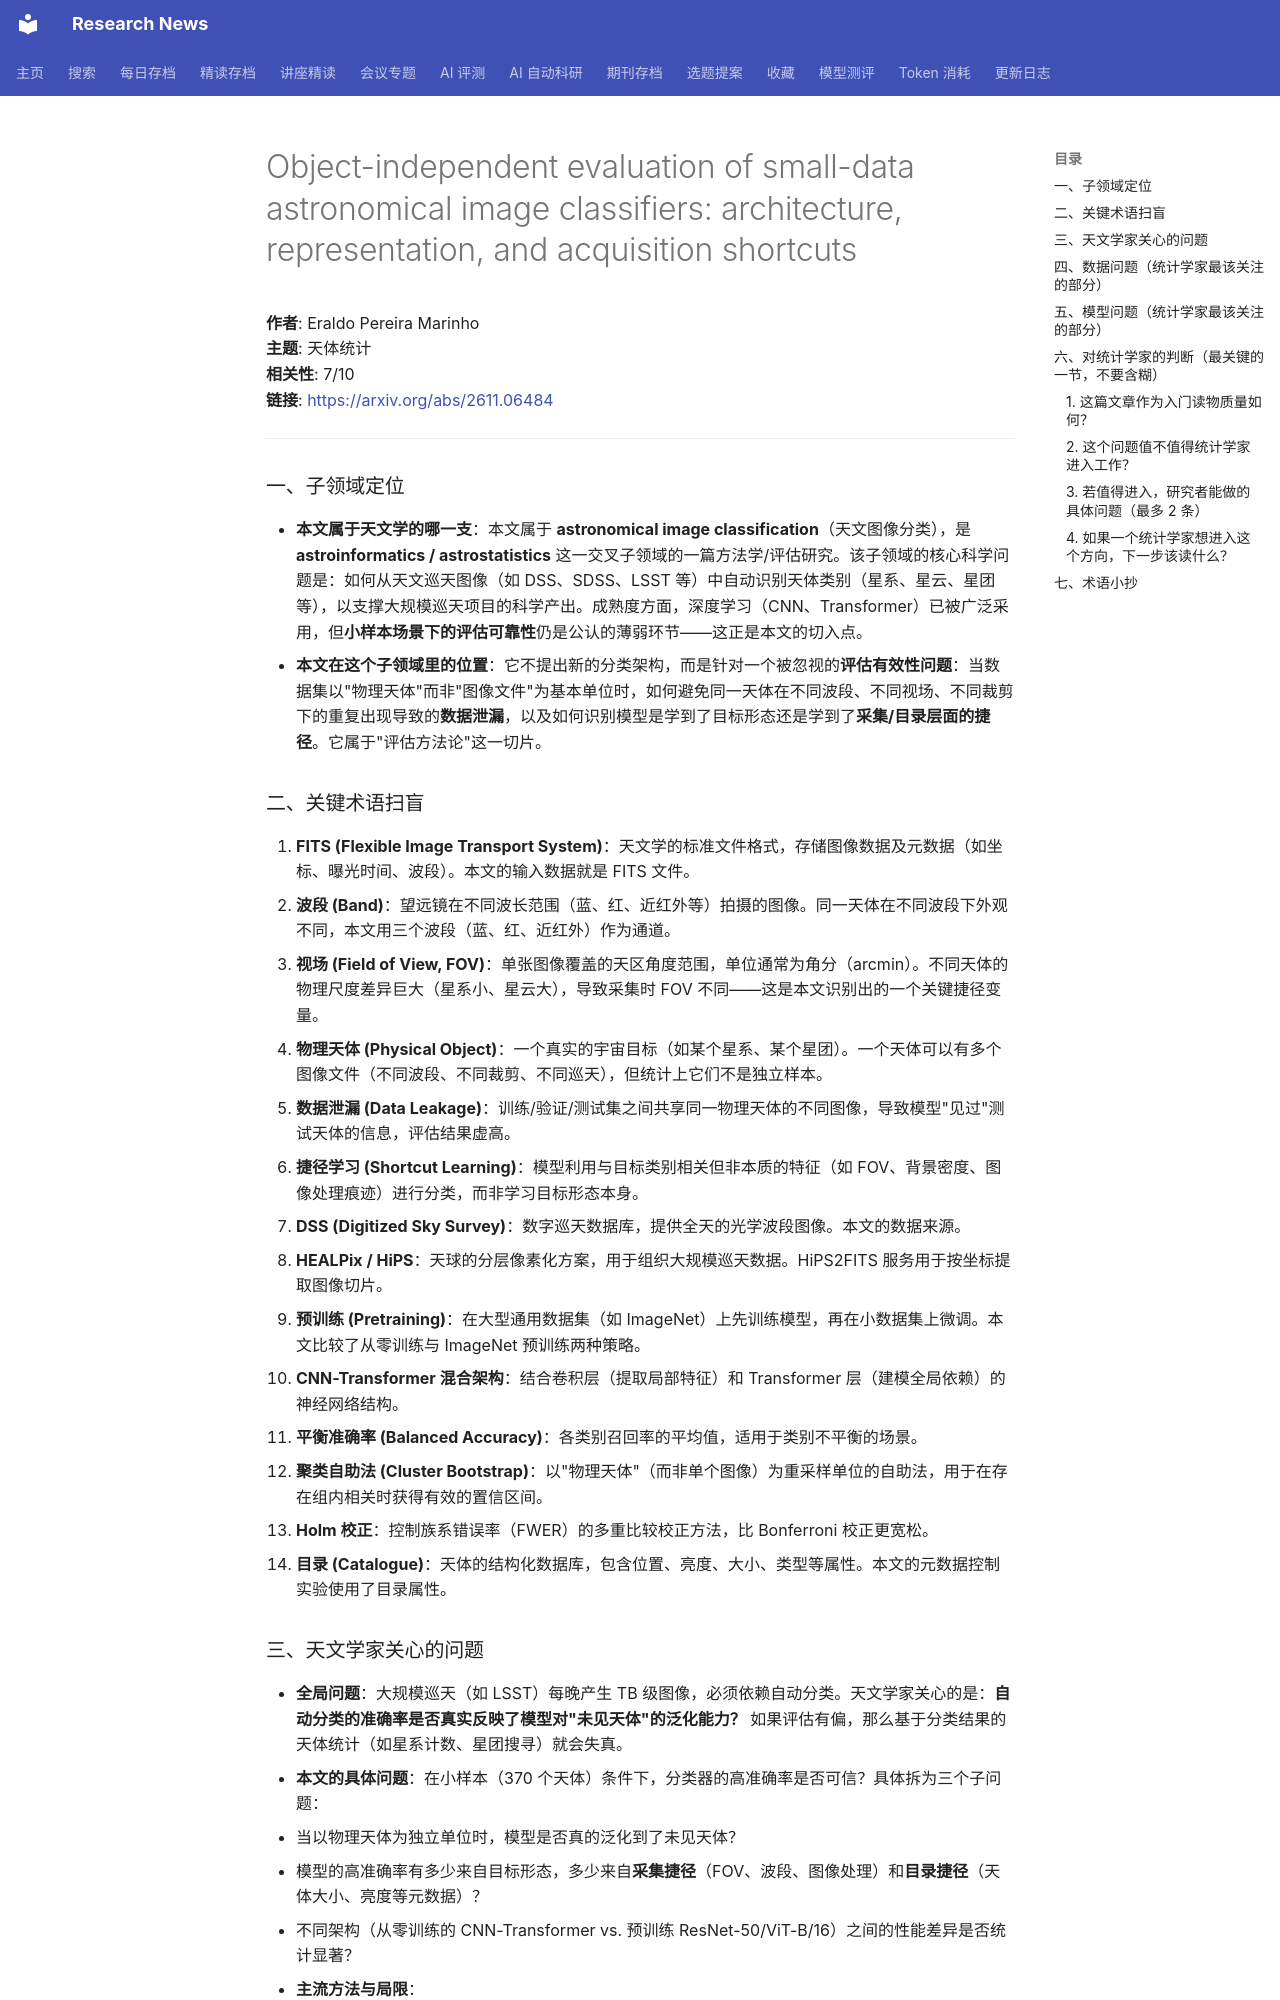

repository: cxy0714/research-news · page: deep_reads/2026-11-06-2611.06484/index.html · generator: mkdocs

# Object-independent evaluation of small-data astronomical image classifiers: architecture, representation, and acquisition shortcuts

**作者**: Eraldo Pereira Marinho  
**主题**: 天体统计  
**相关性**: 7/10  
**链接**: <https://arxiv.org/abs/2611.06484>

---

### 一、子领域定位

- **本文属于天文学的哪一支**：本文属于 **astronomical image classification**（天文图像分类），是 **astroinformatics / astrostatistics** 这一交叉子领域的一篇方法学/评估研究。该子领域的核心科学问题是：如何从天文巡天图像（如 DSS、SDSS、LSST 等）中自动识别天体类别（星系、星云、星团等），以支撑大规模巡天项目的科学产出。成熟度方面，深度学习（CNN、Transformer）已被广泛采用，但**小样本场景下的评估可靠性**仍是公认的薄弱环节——这正是本文的切入点。
- **本文在这个子领域里的位置**：它不提出新的分类架构，而是针对一个被忽视的**评估有效性问题**：当数据集以"物理天体"而非"图像文件"为基本单位时，如何避免同一天体在不同波段、不同视场、不同裁剪下的重复出现导致的**数据泄漏**，以及如何识别模型是学到了目标形态还是学到了**采集/目录层面的捷径**。它属于"评估方法论"这一切片。

### 二、关键术语扫盲

1. **FITS (Flexible Image Transport System)**：天文学的标准文件格式，存储图像数据及元数据（如坐标、曝光时间、波段）。本文的输入数据就是 FITS 文件。
2. **波段 (Band)**：望远镜在不同波长范围（蓝、红、近红外等）拍摄的图像。同一天体在不同波段下外观不同，本文用三个波段（蓝、红、近红外）作为通道。
3. **视场 (Field of View, FOV)**：单张图像覆盖的天区角度范围，单位通常为角分（arcmin）。不同天体的物理尺度差异巨大（星系小、星云大），导致采集时 FOV 不同——这是本文识别出的一个关键捷径变量。
4. **物理天体 (Physical Object)**：一个真实的宇宙目标（如某个星系、某个星团）。一个天体可以有多个图像文件（不同波段、不同裁剪、不同巡天），但统计上它们不是独立样本。
5. **数据泄漏 (Data Leakage)**：训练/验证/测试集之间共享同一物理天体的不同图像，导致模型"见过"测试天体的信息，评估结果虚高。
6. **捷径学习 (Shortcut Learning)**：模型利用与目标类别相关但非本质的特征（如 FOV、背景密度、图像处理痕迹）进行分类，而非学习目标形态本身。
7. **DSS (Digitized Sky Survey)**：数字巡天数据库，提供全天的光学波段图像。本文的数据来源。
8. **HEALPix / HiPS**：天球的分层像素化方案，用于组织大规模巡天数据。HiPS2FITS 服务用于按坐标提取图像切片。
9. **预训练 (Pretraining)**：在大型通用数据集（如 ImageNet）上先训练模型，再在小数据集上微调。本文比较了从零训练与 ImageNet 预训练两种策略。
10. **CNN-Transformer 混合架构**：结合卷积层（提取局部特征）和 Transformer 层（建模全局依赖）的神经网络结构。
11. **平衡准确率 (Balanced Accuracy)**：各类别召回率的平均值，适用于类别不平衡的场景。
12. **聚类自助法 (Cluster Bootstrap)**：以"物理天体"（而非单个图像）为重采样单位的自助法，用于在存在组内相关时获得有效的置信区间。
13. **Holm 校正**：控制族系错误率（FWER）的多重比较校正方法，比 Bonferroni 校正更宽松。
14. **目录 (Catalogue)**：天体的结构化数据库，包含位置、亮度、大小、类型等属性。本文的元数据控制实验使用了目录属性。
